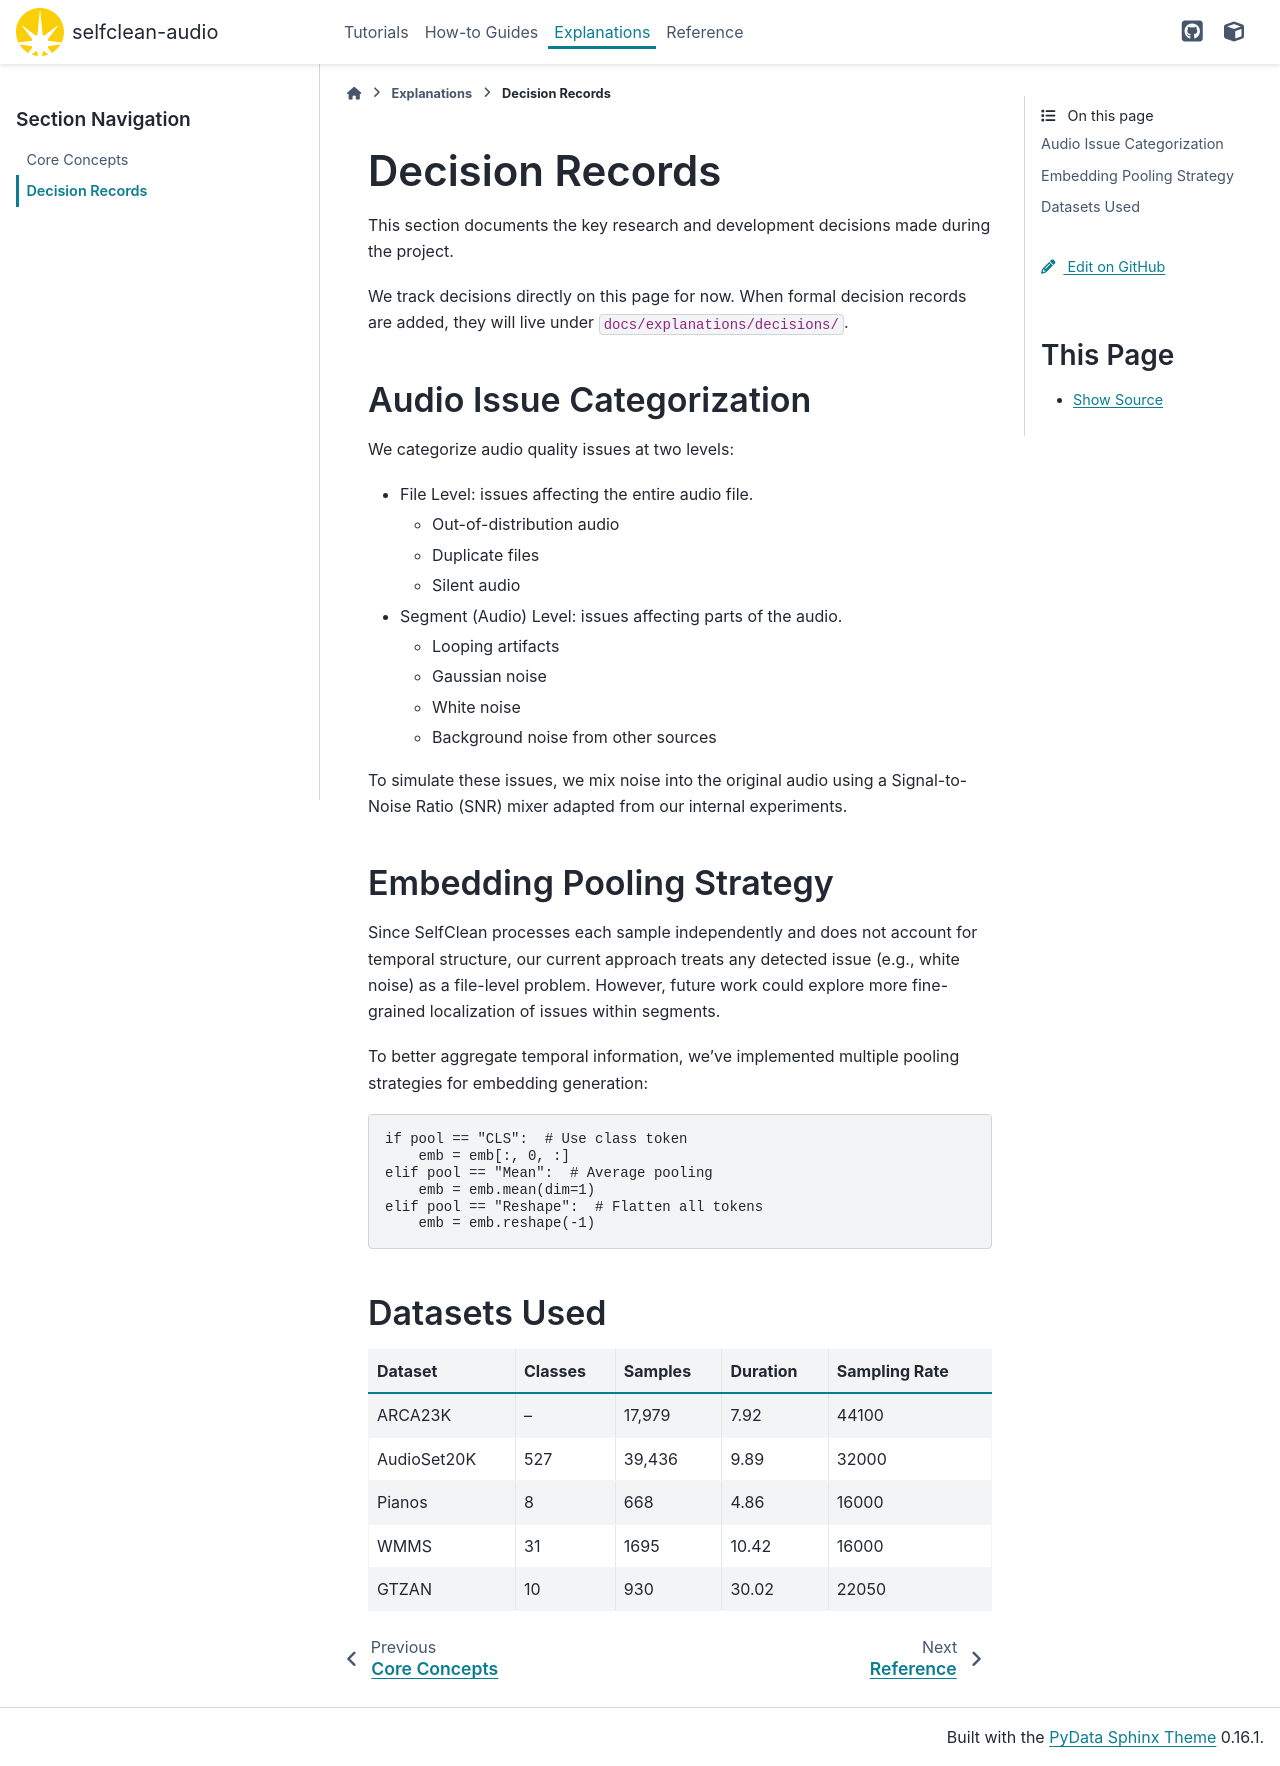

repository: hslu-aai/selfclean-audio · page: explanations/decisions.html · generator: sphinx

# Decision Records

This section documents the key research and development decisions made during the project.

We track decisions directly on this page for now. When formal decision records
are added, they will live under `docs/explanations/decisions/`.

## Audio Issue Categorization

We categorize audio quality issues at two levels:

- File Level: issues affecting the entire audio file.
  - Out-of-distribution audio
  - Duplicate files
  - Silent audio

- Segment (Audio) Level: issues affecting parts of the audio.
  - Looping artifacts
  - Gaussian noise
  - White noise
  - Background noise from other sources

To simulate these issues, we mix noise into the original audio using a
Signal-to-Noise Ratio (SNR) mixer adapted from our internal experiments.

## Embedding Pooling Strategy

Since SelfClean processes each sample independently and does not account for
temporal structure, our current approach treats any detected issue (e.g., white
noise) as a file-level problem. However, future work could explore more
fine-grained localization of issues within segments.

To better aggregate temporal information, we've implemented multiple pooling strategies for embedding generation:

```python
if pool == "CLS":  # Use class token
    emb = emb[:, 0, :]
elif pool == "Mean":  # Average pooling
    emb = emb.mean(dim=1)
elif pool == "Reshape":  # Flatten all tokens
    emb = emb.reshape(-1)
```

## Datasets Used

| Dataset  | Classes | Samples |  Duration | Sampling Rate |
| --------------- | --------------- | --------------- | --------------- | --------------- |
| ARCA23K | -- | 17,979 | 7.92 | 44100 |
| AudioSet20K | 527 | 39,436 | 9.89 | 32000 |
| Pianos | 8 | 668 | 4.86 | 16000|
| WMMS | 31 | 1695 | 10.42 | 16000|
| GTZAN | 10 | 930 | 30.02 | 22050|
